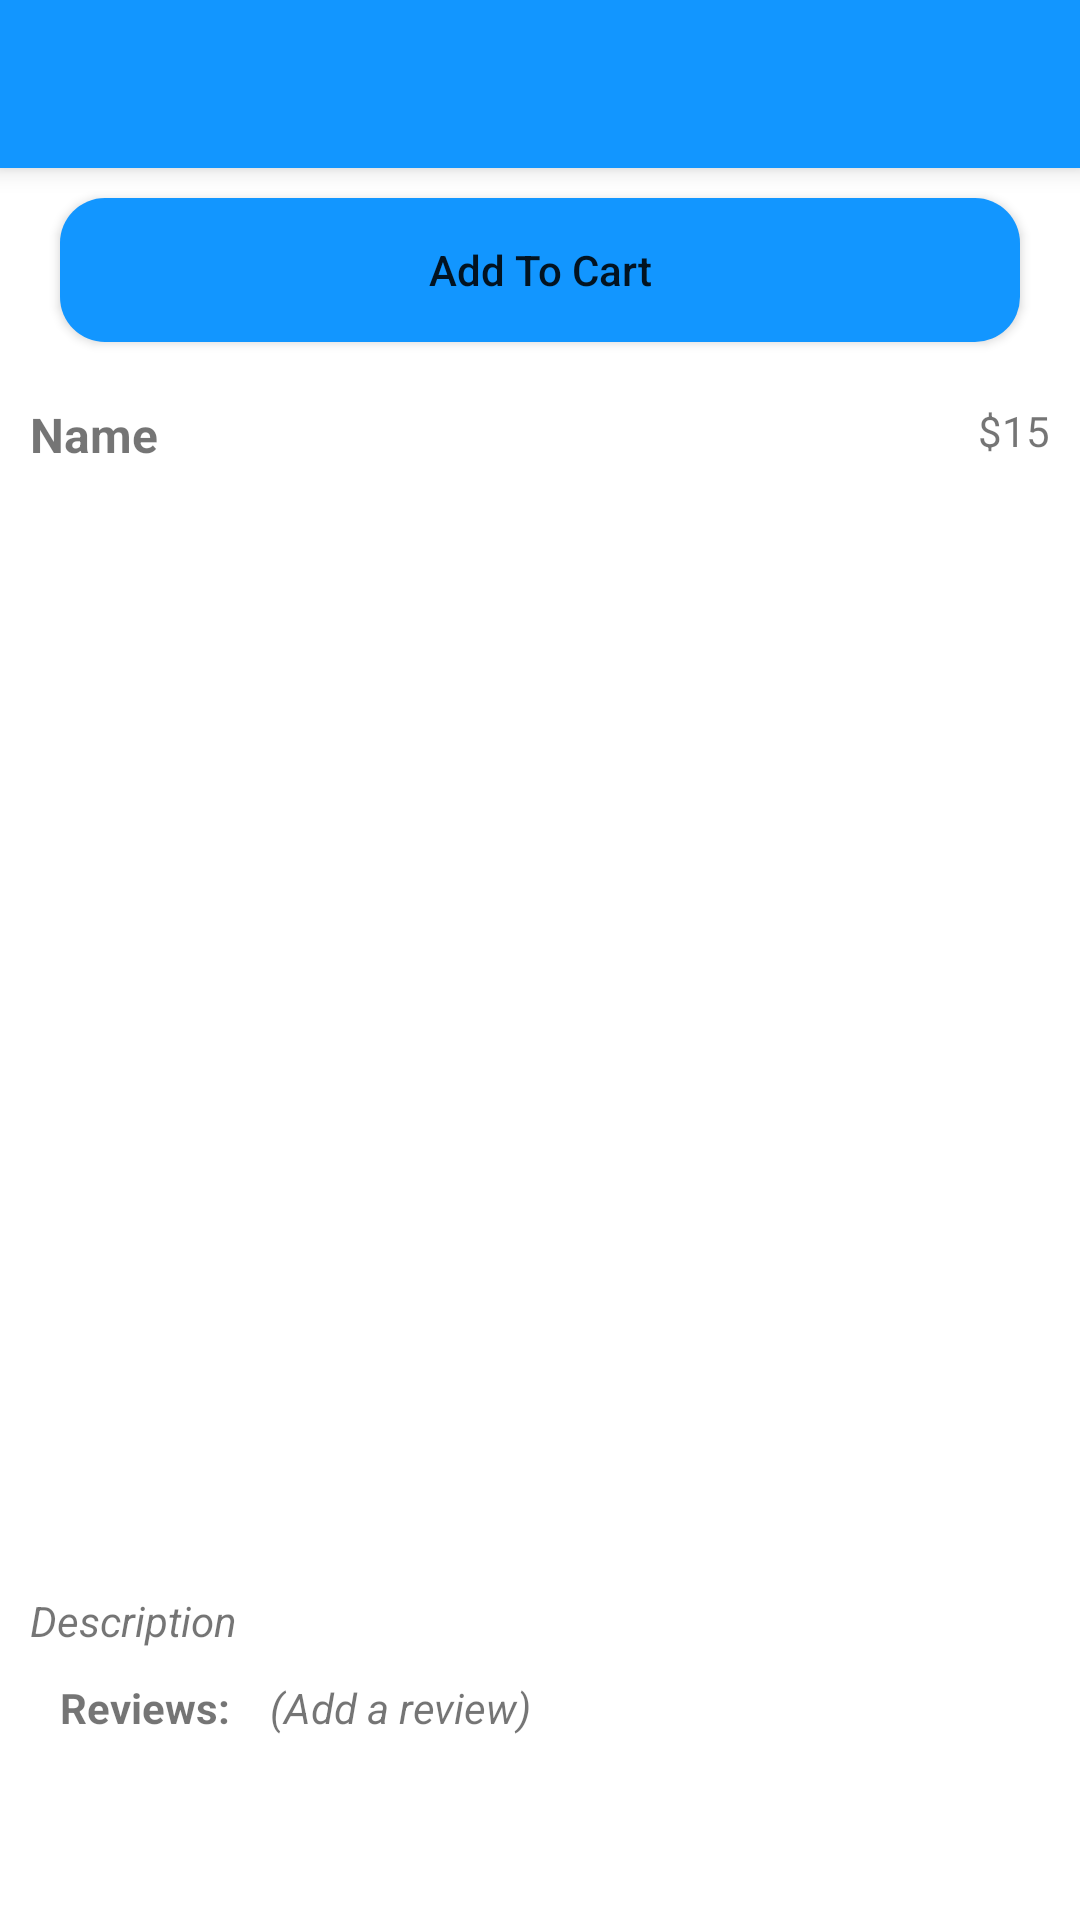

This screen was rendered from an Android layout file. Write that file and the resources it references.
<!-- AndroidManifest.xml: application theme Theme.GroceryStore -->
<!-- res/layout/activity_grocery.xml -->
<?xml version="1.0" encoding="utf-8"?>
<RelativeLayout xmlns:android="http://schemas.android.com/apk/res/android"
    xmlns:app="http://schemas.android.com/apk/res-auto"
    xmlns:tools="http://schemas.android.com/tools"
    android:layout_width="match_parent"
    android:layout_height="match_parent"
    tools:context=".GroceryActivity">

    <com.google.android.material.appbar.MaterialToolbar
        android:id="@+id/toolbar"
        android:layout_width="match_parent"
        android:layout_height="wrap_content"
        android:background="#1296FF"
        android:elevation="5dp" />

    <Button
        android:id="@+id/btnAddToCart"
        android:layout_width="match_parent"
        android:layout_height="wrap_content"
        android:layout_below="@+id/toolbar"
        android:layout_marginStart="20dp"
        android:layout_marginTop="10dp"
        android:layout_marginEnd="20dp"
        android:background="@drawable/rounded_corner"
        android:text="Add To Cart"
        android:textAllCaps="false" />

    <androidx.core.widget.NestedScrollView
        android:layout_width="match_parent"
        android:layout_height="match_parent"
        android:layout_below="@+id/btnAddToCart"
        android:padding="10dp">

        <RelativeLayout
            android:layout_width="match_parent"
            android:layout_height="match_parent">

            <RelativeLayout
                android:id="@+id/firstRelativeLayout"
                android:layout_width="match_parent"
                android:layout_height="wrap_content"
                android:layout_marginTop="10dp">

                <TextView
                    android:id="@+id/txtName"
                    android:layout_width="wrap_content"
                    android:layout_height="wrap_content"
                    android:text="Name"
                    android:textSize="16sp"
                    android:textStyle="bold" />

                <TextView
                    android:id="@+id/txtPrice"
                    style="italic"
                    android:layout_width="wrap_content"
                    android:layout_height="wrap_content"
                    android:layout_alignParentEnd="true"
                    android:text="$15" />
            </RelativeLayout>

            <ImageView
                android:id="@+id/itemImage"
                android:layout_width="350dp"
                android:layout_height="350dp"
                android:layout_below="@id/firstRelativeLayout"
                android:layout_centerHorizontal="true"
                android:layout_marginTop="10dp" />

            <RelativeLayout
                android:id="@+id/starRelativeLayout"
                android:layout_width="wrap_content"
                android:layout_height="wrap_content"
                android:layout_below="@id/itemImage"
                android:layout_alignParentEnd="true"
                android:layout_marginTop="5dp">

                <RelativeLayout
                    android:id="@+id/secondStarRelLayout"
                    android:layout_width="wrap_content"
                    android:layout_height="wrap_content"
                    android:layout_toEndOf="@+id/firstStarRelLayout">

                    <ImageView
                        android:id="@+id/secondFilledStar"
                        android:layout_width="wrap_content"
                        android:layout_height="wrap_content"
                        android:src="@mipmap/ic_star"
                        android:visibility="gone" />

                    <ImageView
                        android:id="@+id/secondEmptyStar"
                        android:layout_width="wrap_content"
                        android:layout_height="wrap_content"
                        android:src="@drawable/ic_empty_star" />
                </RelativeLayout>

                <RelativeLayout
                    android:id="@+id/ThirdStarRelLayout"
                    android:layout_width="wrap_content"
                    android:layout_height="wrap_content"
                    android:layout_toEndOf="@+id/secondStarRelLayout">

                    <ImageView
                        android:id="@+id/thirdFilledStar"
                        android:layout_width="wrap_content"
                        android:layout_height="wrap_content"
                        android:src="@mipmap/ic_star"
                        android:visibility="gone" />

                    <ImageView
                        android:id="@+id/thirdEmptyStar"
                        android:layout_width="wrap_content"
                        android:layout_height="wrap_content"
                        android:src="@drawable/ic_empty_star" />
                </RelativeLayout>

                <RelativeLayout
                    android:id="@+id/firstStarRelLayout"
                    android:layout_width="wrap_content"
                    android:layout_height="wrap_content">

                    <ImageView
                        android:id="@+id/firstFilledStar"
                        android:layout_width="wrap_content"
                        android:layout_height="wrap_content"
                        android:src="@mipmap/ic_star"
                        android:visibility="gone" />

                    <ImageView
                        android:id="@+id/firstEmptyStar"
                        android:layout_width="wrap_content"
                        android:layout_height="wrap_content"
                        android:src="@drawable/ic_empty_star" />
                </RelativeLayout>
            </RelativeLayout>

            <TextView
                android:id="@+id/txtDesc"
                android:layout_width="wrap_content"
                android:layout_height="wrap_content"
                android:layout_below="@+id/starRelativeLayout"
                android:layout_marginTop="10dp"
                android:text="Description"
                android:textStyle="italic" />

            <RelativeLayout
                android:id="@+id/reviewRelLayout"
                android:layout_width="match_parent"
                android:layout_height="wrap_content"
                android:layout_below="@+id/txtDesc"
                android:layout_marginTop="10dp">

                <TextView
                    android:id="@+id/txtReviews"
                    android:layout_width="wrap_content"
                    android:layout_height="wrap_content"
                    android:layout_marginStart="10dp"
                    android:text="Reviews: "
                    android:textStyle="bold" />

                <TextView
                    android:layout_width="wrap_content"
                    android:layout_height="wrap_content"
                    android:layout_marginStart="10dp"
                    android:layout_toEndOf="@id/txtReviews"
                    android:text="(Add a review)"
                    android:textStyle="italic"
                    android:id="@+id/txtAddReview"/>
                <androidx.recyclerview.widget.RecyclerView
                    android:layout_width="match_parent"
                    android:layout_height="wrap_content"
                    android:id="@+id/reviewsRecyclerView"
                    android:layout_below="@id/txtReviews"
                    android:layout_marginTop="10dp"/>

            </RelativeLayout>
        </RelativeLayout>


    </androidx.core.widget.NestedScrollView>

</RelativeLayout>
<!-- resources referenced by this layout -->
<resources>
  <!-- drawable ic_empty_star: png bitmap (mipmap-hdpi, 1442 bytes) -->
  <!-- drawable rounded_corner (drawable) -->
  <?xml version="1.0" encoding="utf-8"?>
  <shape xmlns:android="http://schemas.android.com/apk/res/android">
      <corners  android:radius="15dp"/>
      <solid android:color="#1296FF"></solid>
  </shape>
  <!-- mipmap ic_star: png bitmap (mipmap-hdpi, 1273 bytes) -->
  <style name="Theme.GroceryStore" parent="Theme.MaterialComponents.DayNight.NoActionBar">
          
          <item name="colorPrimary">#03A9F4</item>
          <item name="colorPrimaryVariant">#2BB7F7</item>
          <item name="colorOnPrimary">@color/white</item>
          
          <item name="colorSecondary">@color/teal_200</item>
          <item name="colorSecondaryVariant">@color/teal_700</item>
          <item name="colorOnSecondary">@color/black</item>
          
          <item name="android:statusBarColor" tools:targetApi="l">?attr/colorPrimaryVariant</item>
          
      </style>
  <!-- not gathered from this repository: default colours our renderer supplied (Android Studio template values) -->
  <color name="teal_200">#FF03DAC5</color>
  <color name="teal_700">#FF018786</color>
  <color name="black">#FF000000</color>
  <color name="white">#FFFFFFFF</color>
</resources>
